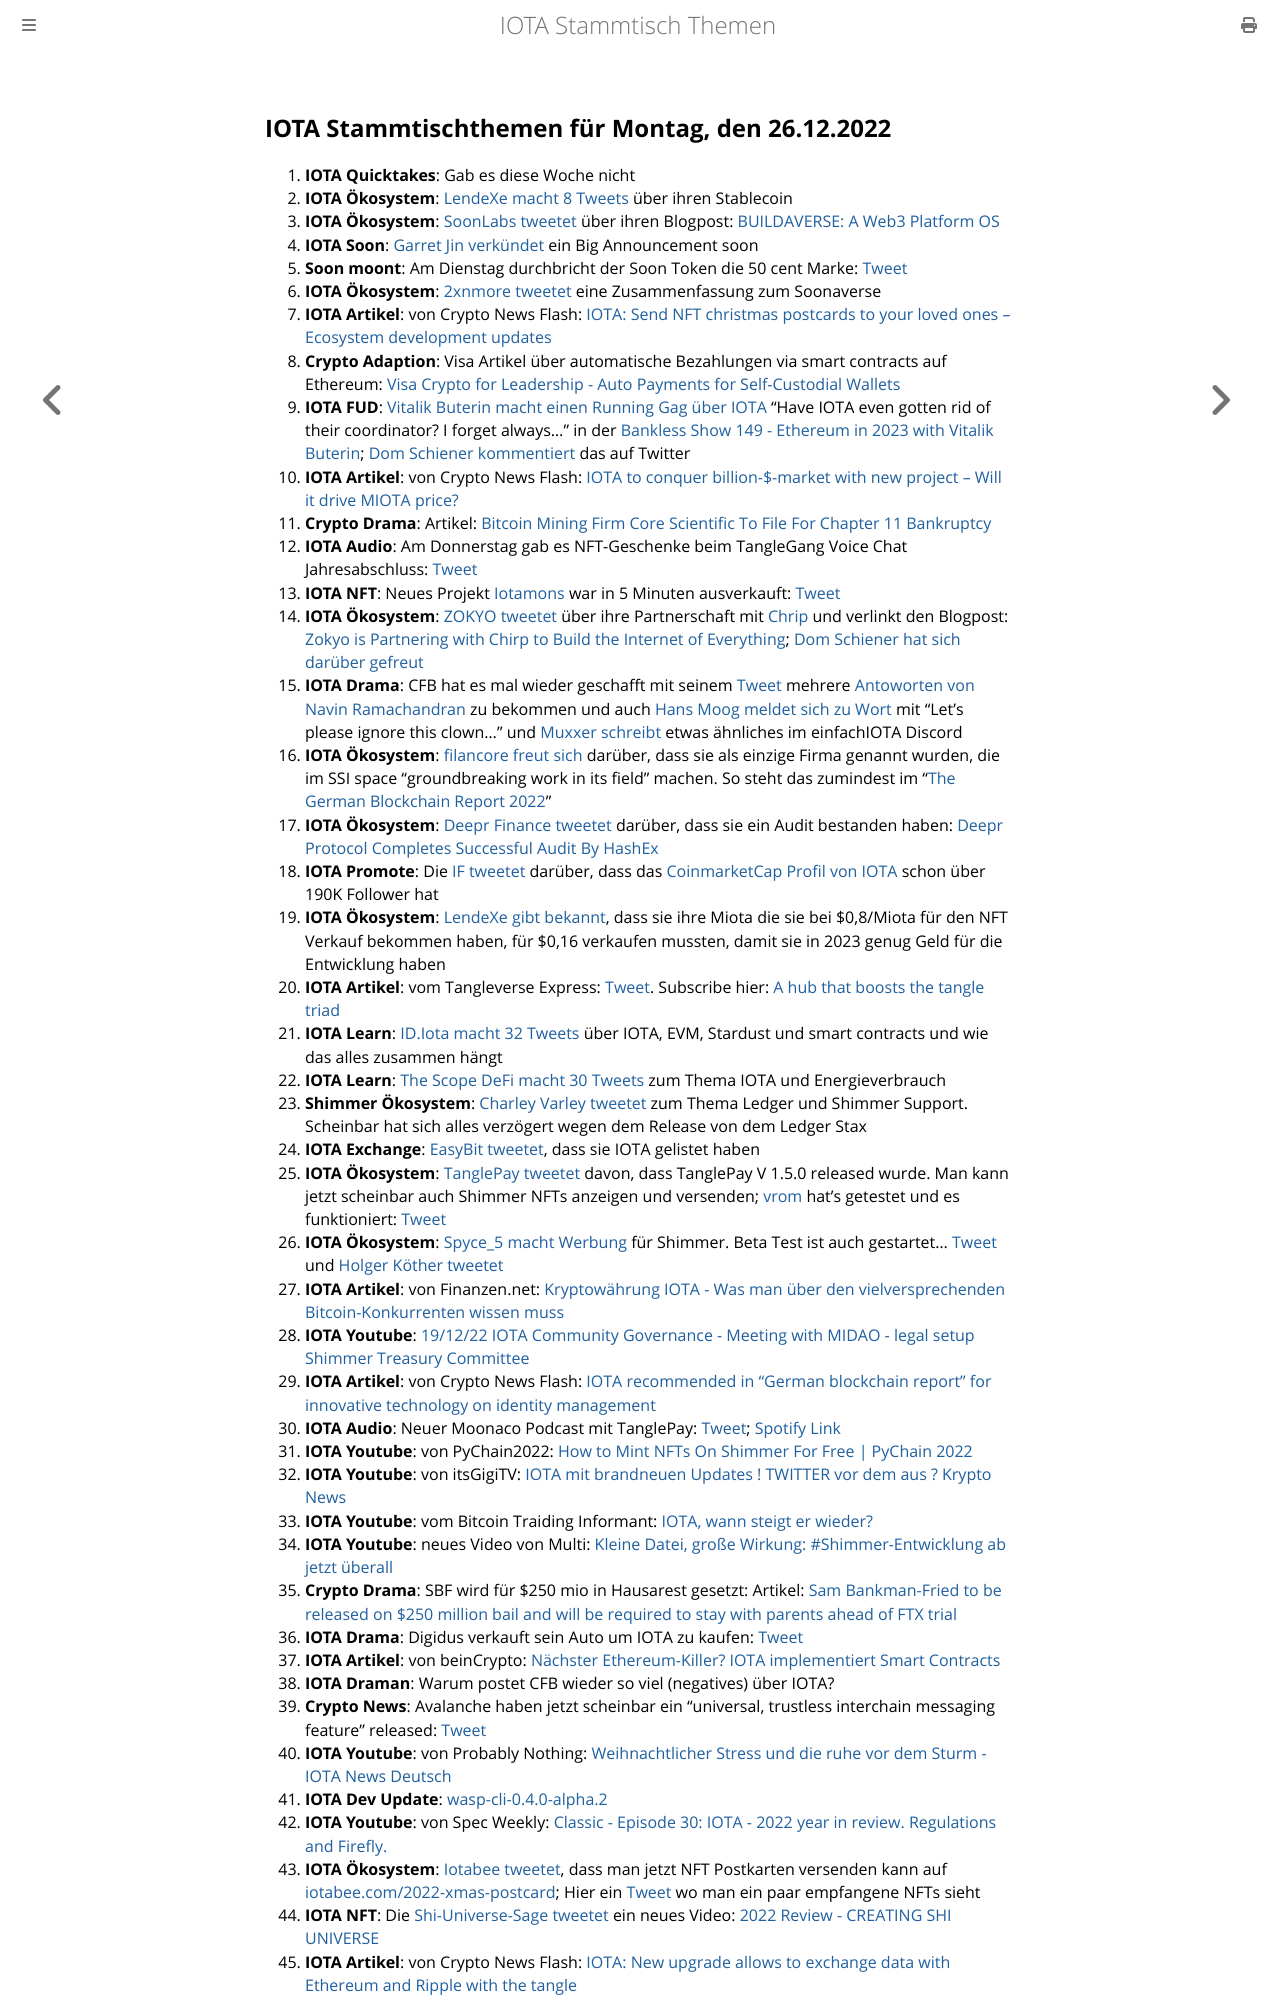

repository: iota-community/community-events · page: stammtisch/2022-12-26/index.html · generator: mdbook

## IOTA Stammtischthemen für Montag, den 26.12.2022

1. **IOTA Quicktakes**: Gab es diese Woche nicht 
2. **IOTA Ökosystem**: [LendeXe macht 8 Tweets](https://twitter.com/LendeXeFinance/status/1604832261995745280?s=20&t=Iqilz3YvTMlJiU_81fBfCg) über ihren Stablecoin
3. **IOTA Ökosystem**: [SoonLabs tweetet](https://twitter.com/soon_labs/status/1605077434998480896?s=20&t=Iqilz3YvTMlJiU_81fBfCg) über ihren Blogpost: [BUILDAVERSE: A Web3 Platform OS](https://soonlabs.medium.com/buildaverse-a-web3-platform-os-981c3aef5b5e)
4. **IOTA Soon**: [Garret Jin verkündet](https://twitter.com/GarrettBullish/status/1603379605435744256?s=20&t=RHw1Kv8gA7iiLDgtZ_85lA) ein Big Announcement soon 
5. **Soon moont**: Am Dienstag durchbricht der Soon Token die 50 cent Marke: [Tweet](https://twitter.com/the_uploadfiltr/status/1605142025405349888?s=20&t=3SYN_1Ha3eivvqxZvyVaYA)
6. **IOTA Ökosystem**: [2xnmore tweetet](https://twitter.com/2xnmore/status/1604783247770103808?s=20&t=3SYN_1Ha3eivvqxZvyVaYA) eine Zusammenfassung zum Soonaverse
7. **IOTA Artikel**: von Crypto News Flash: [IOTA: Send NFT christmas postcards to your loved ones – Ecosystem development updates](https://www.crypto-news-flash.com/iota-send-nft-christmas-postcards-to-your-loved-ones-ecosystem-development-updates/)
8. **Crypto Adaption**: Visa Artikel über automatische Bezahlungen via smart contracts auf Ethereum: [Visa Crypto for Leadership - Auto Payments for Self-Custodial Wallets](https://usa.visa.com/solutions/crypto/auto-payments-for-self-custodial-wallets.html)
9. **IOTA FUD**: [Vitalik Buterin macht einen Running Gag über IOTA](https://www.youtube.com/clip/UgkxXOq3ReA2uaThJy7eX8DM94hKLeRbvLFM) "Have IOTA even gotten rid of their coordinator? I forget always..." in der [Bankless Show 149 - Ethereum in 2023 with Vitalik Buterin](https://www.youtube.com/watch?v=QXKqIIf6_AE&feature=youtu.be); [Dom Schiener kommentiert](https://twitter.com/DomSchiener/status/1605192497172463617?s=20&t=WGe-Q1ZgaM9_BuQJyaCviw) das auf Twitter
10. **IOTA Artikel**: von Crypto News Flash: [IOTA to conquer billion-$-market with new project – Will it drive MIOTA price?](https://www.crypto-news-flash.com/iota-to-conquer-billion-market-with-new-project-will-it-drive-miota-price/)
11. **Crypto Drama**: Artikel: [Bitcoin Mining Firm Core Scientific To File For Chapter 11 Bankruptcy](https://watcher.guru/news/bitcoin-mining-firm-core-scientific-to-file-for-chapter-11-bankruptcy)
12. **IOTA Audio**: Am Donnerstag gab es NFT-Geschenke beim TangleGang Voice Chat Jahresabschluss: [Tweet](https://twitter.com/GangTangleTalk/status/1605457098338439170?s=20&t=gJv3LGTjICxgo_ylj70m8A)
13. **IOTA NFT**: Neues Projekt [Iotamons](https://twitter.com/iotamons) war in 5 Minuten ausverkauft: [Tweet](https://twitter.com/iotamons/status/1605280129919467520?s=20&t=gJv3LGTjICxgo_ylj70m8A)
14. **IOTA Ökosystem**: [ZOKYO tweetet](https://twitter.com/ZOKYO_io/status/1605189292695093248?s=20&t=gJv3LGTjICxgo_ylj70m8A) über ihre Partnerschaft mit [Chrip](https://twitter.com/ChirpIoT) und verlinkt den Blogpost: [Zokyo is Partnering with Chirp to Build the Internet of Everything](https://medium.com/@zokyo.io/zokyo-is-partnering-with-chirp-to-build-the-internet-of-everything-1d322d3c71bf); [Dom Schiener hat sich darüber gefreut](https://twitter.com/DomSchiener/status/1605229925434269697?s=20&t=gJv3LGTjICxgo_ylj70m8A)
15. **IOTA Drama**: CFB hat es mal wieder geschafft mit seinem [Tweet](https://twitter.com/c___f___b/status/1605195801554485248?s=20&t=gJv3LGTjICxgo_ylj70m8A) mehrere [Antoworten von Navin Ramachandran](https://twitter.com/navinram999/status/1605215401171992582?s=20&t=gJv3LGTjICxgo_ylj70m8A) zu bekommen und auch [Hans Moog meldet sich zu Wort](https://twitter.com/hus_qy/status/1605377802953707520?s=20&t=gJv3LGTjICxgo_ylj70m8A) mit "Let's please ignore this clown..." und [Muxxer schreibt](https://discordapp.com/channels/446950114913943562/667033563291451405/1056512135703822336) etwas ähnliches im einfachIOTA Discord
16. **IOTA Ökosystem**: [filancore freut sich](https://twitter.com/FilancoreGmbH/status/1605484248311377921?s=20&t=zhyASLQCNe-YPFCGYM1TMw) darüber, dass sie als einzige Firma genannt wurden, die im SSI space "groundbreaking work in its field" machen. So steht das zumindest im "[The German Blockchain Report 2022](https://www.certik.com/resources/blog/45sb7IJngkQuoTz9fWpWmQ-the-german-blockchain-report-2022)"
17. **IOTA Ökosystem**: [Deepr Finance tweetet](https://twitter.com/DeeprFinance/status/1605222935714844677?s=20&t=L2o8s-mjCSmVfljBZg58Pw) darüber, dass sie ein Audit bestanden haben: [Deepr Protocol Completes Successful Audit By HashEx](https://medium.com/@Deepr.Finance/deepr-protocol-completes-successful-audit-by-hashex-70b10304031f)
18. **IOTA Promote**: Die [IF tweetet](https://twitter.com/iota/status/1605491652851900424?s=20&t=_70r6vmPk7U58plHouJX2w) darüber, dass das [CoinmarketCap Profil von IOTA](https://coinmarketcap.com/community/profile/IOTA) schon über 190K Follower hat
19. **IOTA Ökosystem**: [LendeXe gibt bekannt](https://twitter.com/LendeXeFinance/status/1605572982889496577?s=20&t=zhyASLQCNe-YPFCGYM1TMw), dass sie ihre Miota die sie bei $0,8/Miota für den NFT Verkauf bekommen haben, für $0,16 verkaufen mussten, damit sie in 2023 genug Geld für die Entwicklung haben
20. **IOTA Artikel**: vom Tangleverse Express: [Tweet](https://twitter.com/TangleVerseWeb/status/1605554715181268992?s=20&t=zhyASLQCNe-YPFCGYM1TMw). Subscribe hier: [A hub that boosts the tangle triad](https://tangleverse.io/)
21. **IOTA Learn**: [ID.Iota macht 32 Tweets](https://twitter.com/id_iota/status/1605593975087239168?s=20&t=hDKxuAZ1OwjoGdSxW86dMg) über IOTA, EVM, Stardust und smart contracts und wie das alles zusammen hängt
22. **IOTA Learn**: [The Scope DeFi macht 30 Tweets](https://twitter.com/ScopeDefi/status/1605245717605498880?s=20&t=f-WnBXQhoxGslxANp5IiJQ) zum Thema IOTA und Energieverbrauch
23. **Shimmer Ökosystem**: [Charley Varley tweetet](https://twitter.com/c_varley/status/1605681273950810112?s=20&t=f-WnBXQhoxGslxANp5IiJQ) zum Thema Ledger und Shimmer Support. Scheinbar hat sich alles verzögert wegen dem Release von dem Ledger Stax
24. **IOTA Exchange**: [EasyBit tweetet](https://twitter.com/EasyBit_com/status/1605667379874258971?s=20&t=f-WnBXQhoxGslxANp5IiJQ), dass sie IOTA gelistet haben
25. **IOTA Ökosystem**: [TanglePay tweetet](https://twitter.com/tanglepaycom/status/1605746170697248769?s=20&t=f-WnBXQhoxGslxANp5IiJQ) davon, dass TanglePay V 1.5.0 released wurde. Man kann jetzt scheinbar auch Shimmer NFTs anzeigen und versenden; [vrom](https://twitter.com/Vrom14286662) hat's getestet und es funktioniert: [Tweet](https://twitter.com/Vrom14286662/status/1606059326493274112?s=20&t=0TH63cnbkYCCgr0Ma83IYg)
26. **IOTA Ökosystem**: [Spyce_5 macht Werbung](https://twitter.com/SPYCE_5/status/1605836111292600320?s=20&t=f-WnBXQhoxGslxANp5IiJQ) für Shimmer. Beta Test ist auch gestartet... [Tweet](https://twitter.com/SPYCE_5/status/1605967931355054081?s=20&t=q_55bpqa2TZTZ-YZ770S4Q) und [Holger Köther tweetet](https://twitter.com/HolgerKoether/status/1605971996528873483?s=20&t=q_55bpqa2TZTZ-YZ770S4Q)
27. **IOTA Artikel**: von Finanzen.net: [Kryptowährung IOTA - Was man über den vielversprechenden Bitcoin-Konkurrenten wissen muss](https://www.finanzen.net/nachricht/devisen/iota-token-kryptowaehrung-iota-was-man-ueber-den-vielversprechenden-bitcoin-konkurrenten-wissen-muss-5597663)
28. **IOTA Youtube**: [19/12/22 IOTA Community Governance - Meeting with MIDAO - legal setup Shimmer Treasury Committee](https://www.youtube.com/watch?v=VCOWt7O8tfc)
29. **IOTA Artikel**: von Crypto News Flash: [IOTA recommended in “German blockchain report” for innovative technology on identity management](https://www.crypto-news-flash.com/iota-recommended-in-german-blockchain-report-for-innovative-technology-on-identity-management/)
30. **IOTA Audio**: Neuer Moonaco Podcast mit TanglePay: [Tweet](https://twitter.com/MoonacoPodcast/status/1605900000923471873?s=20&t=doOsoRSvo_dqVmsIIZSAog); [Spotify Link](https://open.spotify.com/episode/6WHQkl3wgsnPUkfZrpSiJF?si=EQsExK_RT8ScBIABh9VDiA&nd=1)
31. **IOTA Youtube**: von PyChain2022: [How to Mint NFTs On Shimmer For Free | PyChain 2022](https://www.youtube.com/watch?v=CXapvM-vM3A)
32. **IOTA Youtube**: von itsGigiTV: [IOTA mit brandneuen Updates ! TWITTER vor dem aus ? Krypto News](https://www.youtube.com/watch?v=-habSoRgMm0)
33. **IOTA Youtube**: vom Bitcoin Traiding Informant: [IOTA, wann steigt er wieder?](https://www.youtube.com/watch?v=QQ2LvqcUwaY)
34. **IOTA Youtube**: neues Video von Multi: [Kleine Datei, große Wirkung: #Shimmer-Entwicklung ab jetzt überall](https://www.youtube.com/watch?v=PXAV2qdVwPQ)
35. **Crypto Drama**: SBF wird für $250 mio in Hausarest gesetzt: Artikel: [Sam Bankman-Fried to be released on $250 million bail and will be required to stay with parents ahead of FTX trial](https://www.businessinsider.com/sam-bankman-fried-bail-ftx-manhattan-court-appearance-hearing-2022-12)
36. **IOTA Drama**: Digidus verkauft sein Auto um IOTA zu kaufen: [Tweet](https://twitter.com/DigidusPrime/status/1606049900658978816?s=20&t=0TH63cnbkYCCgr0Ma83IYg)
37. **IOTA Artikel**: von beinCrypto: [Nächster Ethereum-Killer? IOTA implementiert Smart Contracts](https://de.beincrypto.com/naechster-ethereum-killer-iota-implementiert-smart-contracts/)
38. **IOTA Draman**: Warum postet CFB wieder so viel (negatives) über IOTA?
39. **Crypto News**: Avalanche haben jetzt scheinbar ein "universal, trustless interchain messaging feature" released: [Tweet](https://twitter.com/el33th4xor/status/1606015195519729665?t=Zfnh1uQ_yJN5L8tgINSKPQ&s=19)
40. **IOTA Youtube**: von Probably Nothing: [Weihnachtlicher Stress und die ruhe vor dem Sturm - IOTA News Deutsch](https://www.youtube.com/watch?v=YO40wMiqZXA)
41. **IOTA Dev Update**: [wasp-cli-0.4.0-alpha.2](https://github.com/iotaledger/wasp/releases/tag/v0.4.0-alpha.2)
42. **IOTA Youtube**: von Spec Weekly: [Classic - Episode 30: IOTA - 2022 year in review. Regulations and Firefly.](https://www.youtube.com/watch?v=Aa-OforOLuM&t=160s)
43. **IOTA Ökosystem**: [Iotabee tweetet](https://twitter.com/iotabee/status/1606567725014437888?s=20&t=coid4DLrT_gWiIHayS1K0A), dass man jetzt NFT Postkarten versenden kann auf [iotabee.com/2022-xmas-postcard](https://iotabee.com/2022-xmas-postcard); Hier ein [Tweet](https://twitter.com/KryptoniteAli/status/1606874213297840132?s=20&t=gtBthzxiz7vRJrt3Nciqqg) wo man ein paar empfangene NFTs sieht
44. **IOTA NFT**: Die [Shi-Universe-Sage tweetet](https://twitter.com/Shiuniverse/status/1606411374028103703?s=20&t=gtBthzxiz7vRJrt3Nciqqg) ein neues Video: [2022 Review - CREATING SHI UNIVERSE](https://www.youtube.com/watch?v=T_3xQGIwg3M)
45. **IOTA Artikel**: von Crypto News Flash: [IOTA: New upgrade allows to exchange data with Ether
